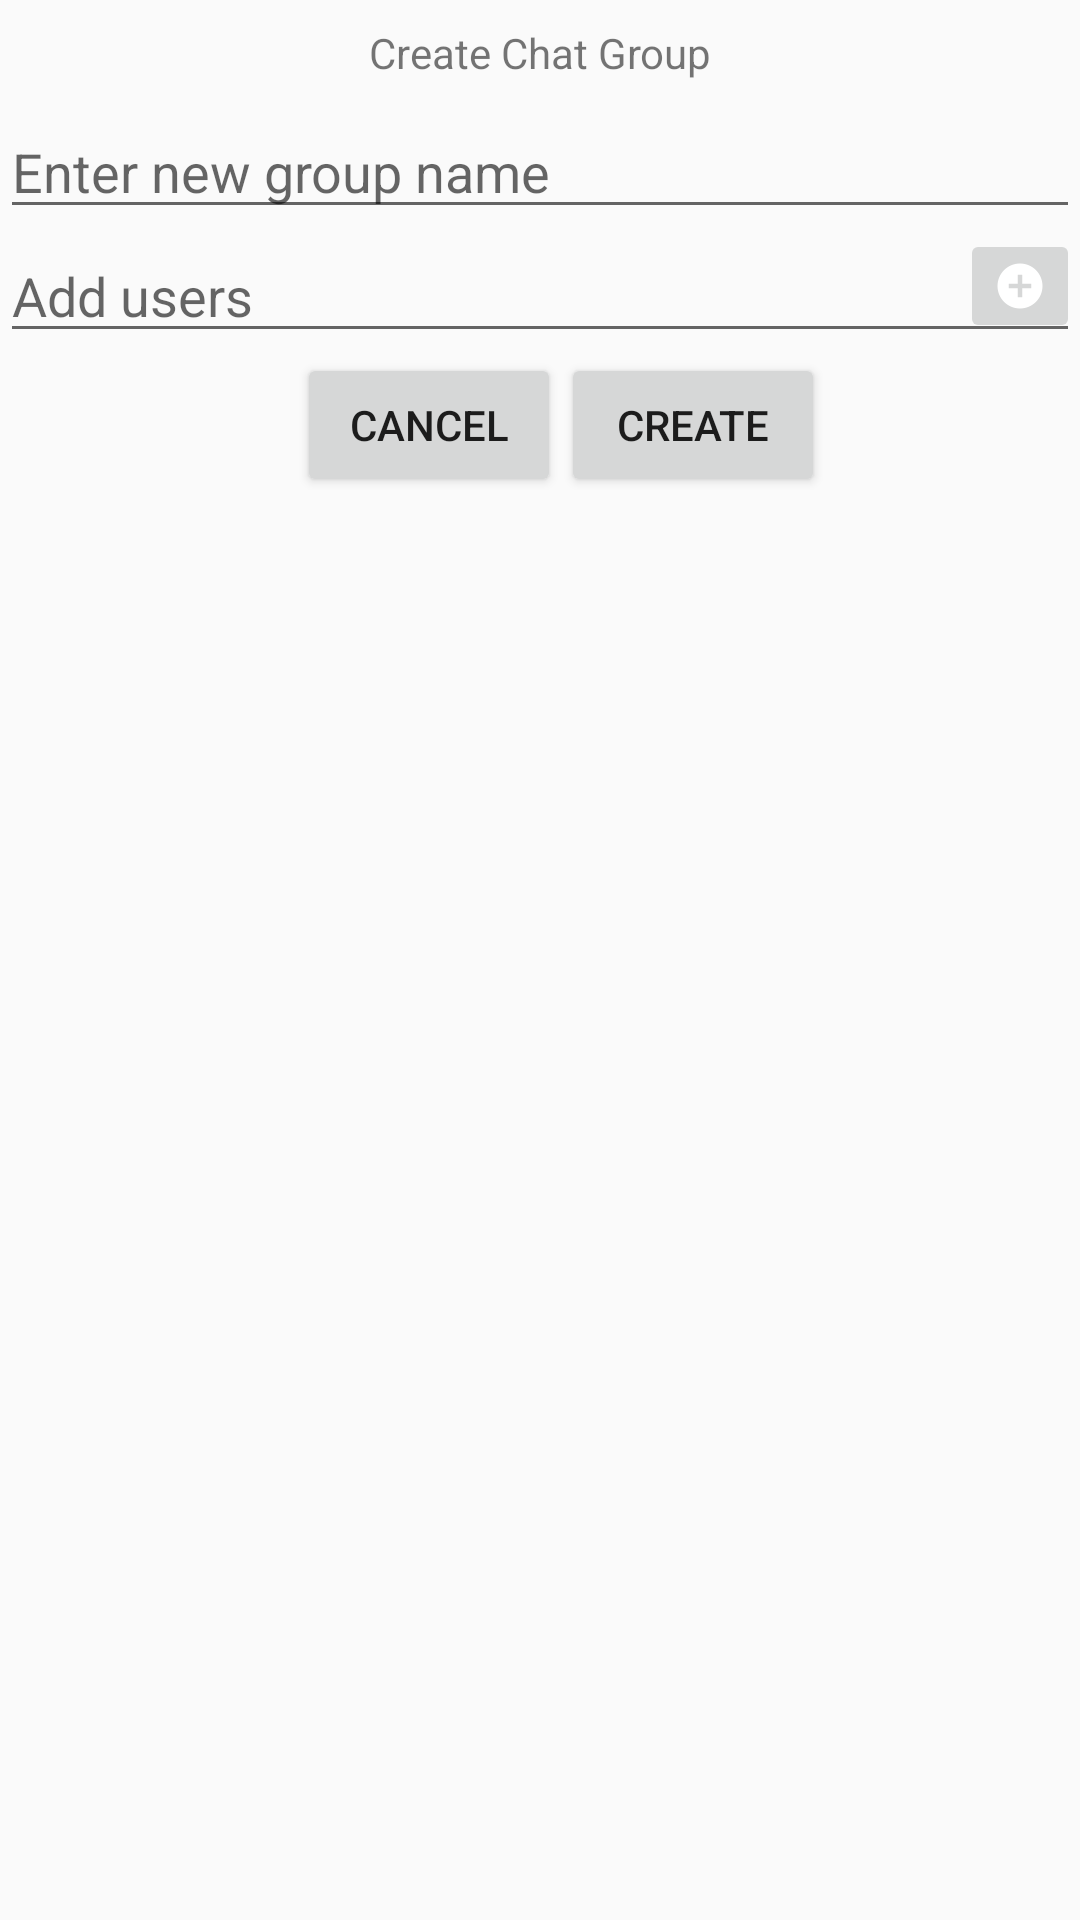

Produce the Android XML layout that renders to this screen, including the resource entries it uses.
<!-- AndroidManifest.xml: application theme AppTheme -->
<!-- res/layout/create_chat_dialog.xml -->
<?xml version="1.0" encoding="utf-8"?>
<RelativeLayout xmlns:android="http://schemas.android.com/apk/res/android"
    android:layout_width="match_parent"
    android:layout_height="match_parent">

    <TextView
        android:id="@+id/create_chat_header"
        android:layout_width="match_parent"
        android:layout_height="wrap_content"
        android:layout_alignParentTop="true"
        android:layout_centerHorizontal="true"
        android:layout_margin="8dp"
        android:gravity="center_horizontal"
        android:text="@string/create_chat_header" />

    <EditText
        android:id="@+id/create_chat_name_editText"
        android:layout_width="match_parent"
        android:layout_height="wrap_content"
        android:layout_below="@+id/create_chat_header"
        android:layout_centerHorizontal="true"
        android:hint="@string/create_group_name_hint" />

    <RelativeLayout
        android:layout_width="match_parent"
        android:layout_height="wrap_content"
        android:layout_below="@+id/create_chat_name_editText"
        android:layout_alignParentLeft="true"
        android:layout_alignParentStart="true"
        android:id="@+id/addUsersRelativeLayout">

        <EditText
            android:id="@+id/create_chat_addusers_editText"
            android:layout_width="fill_parent"
            android:layout_height="wrap_content"
            android:hint="@string/create_group_add_users_hint"/>

        <ImageButton
            android:id="@+id/imageButton"
            android:layout_width="40dp"
            android:layout_height="wrap_content"
            android:src="@drawable/ic_add_circle_white_18dp"
            android:layout_alignParentTop="true"
            android:layout_alignParentRight="true"
            android:layout_alignParentEnd="true" />

    </RelativeLayout>

    <RelativeLayout
        android:layout_width="match_parent"
        android:layout_height="wrap_content"
        android:layout_below="@+id/addUsersRelativeLayout"
        android:layout_alignParentLeft="true"
        android:layout_alignParentStart="true">
    <Button
        android:layout_width="wrap_content"
        android:layout_height="wrap_content"
        android:text="@string/cancel_button_text"
        android:id="@+id/create_chat_cancel_button"
        android:layout_alignParentTop="true"
        android:layout_alignParentLeft="true"
        android:layout_alignParentStart="true"
        android:layout_marginLeft="99dp"
        android:layout_marginStart="99dp" />

    <Button
        android:layout_width="wrap_content"
        android:layout_height="wrap_content"
        android:text="@string/create_button_text"
        android:id="@+id/create_chat_create_button"
        android:layout_alignParentTop="true"
        android:layout_toRightOf="@+id/create_chat_cancel_button"
        android:layout_toEndOf="@+id/create_chat_cancel_button" />
    </RelativeLayout>

</RelativeLayout>
<!-- resources referenced by this layout -->
<resources>
  <!-- drawable ic_add_circle_white_18dp: png bitmap (drawable-hdpi, 345 bytes) -->
  <string name="cancel_button_text">Cancel</string>
  <string name="create_button_text">Create</string>
  <string name="create_chat_header">Create Chat Group</string>
  <string name="create_group_add_users_hint">Add users</string>
  <string name="create_group_name_hint">Enter new group name</string>
  <style name="AppTheme" parent="Theme.AppCompat.Light.NoActionBar">
          <item name="drawerArrowStyle">@style/DrawerArrowStyle</item>
      </style>
  <style name="DrawerArrowStyle" parent="Widget.AppCompat.DrawerArrowToggle">
          <item name="spinBars">true</item>
          <item name="color">@android:color/darker_gray</item>
      </style>
</resources>
